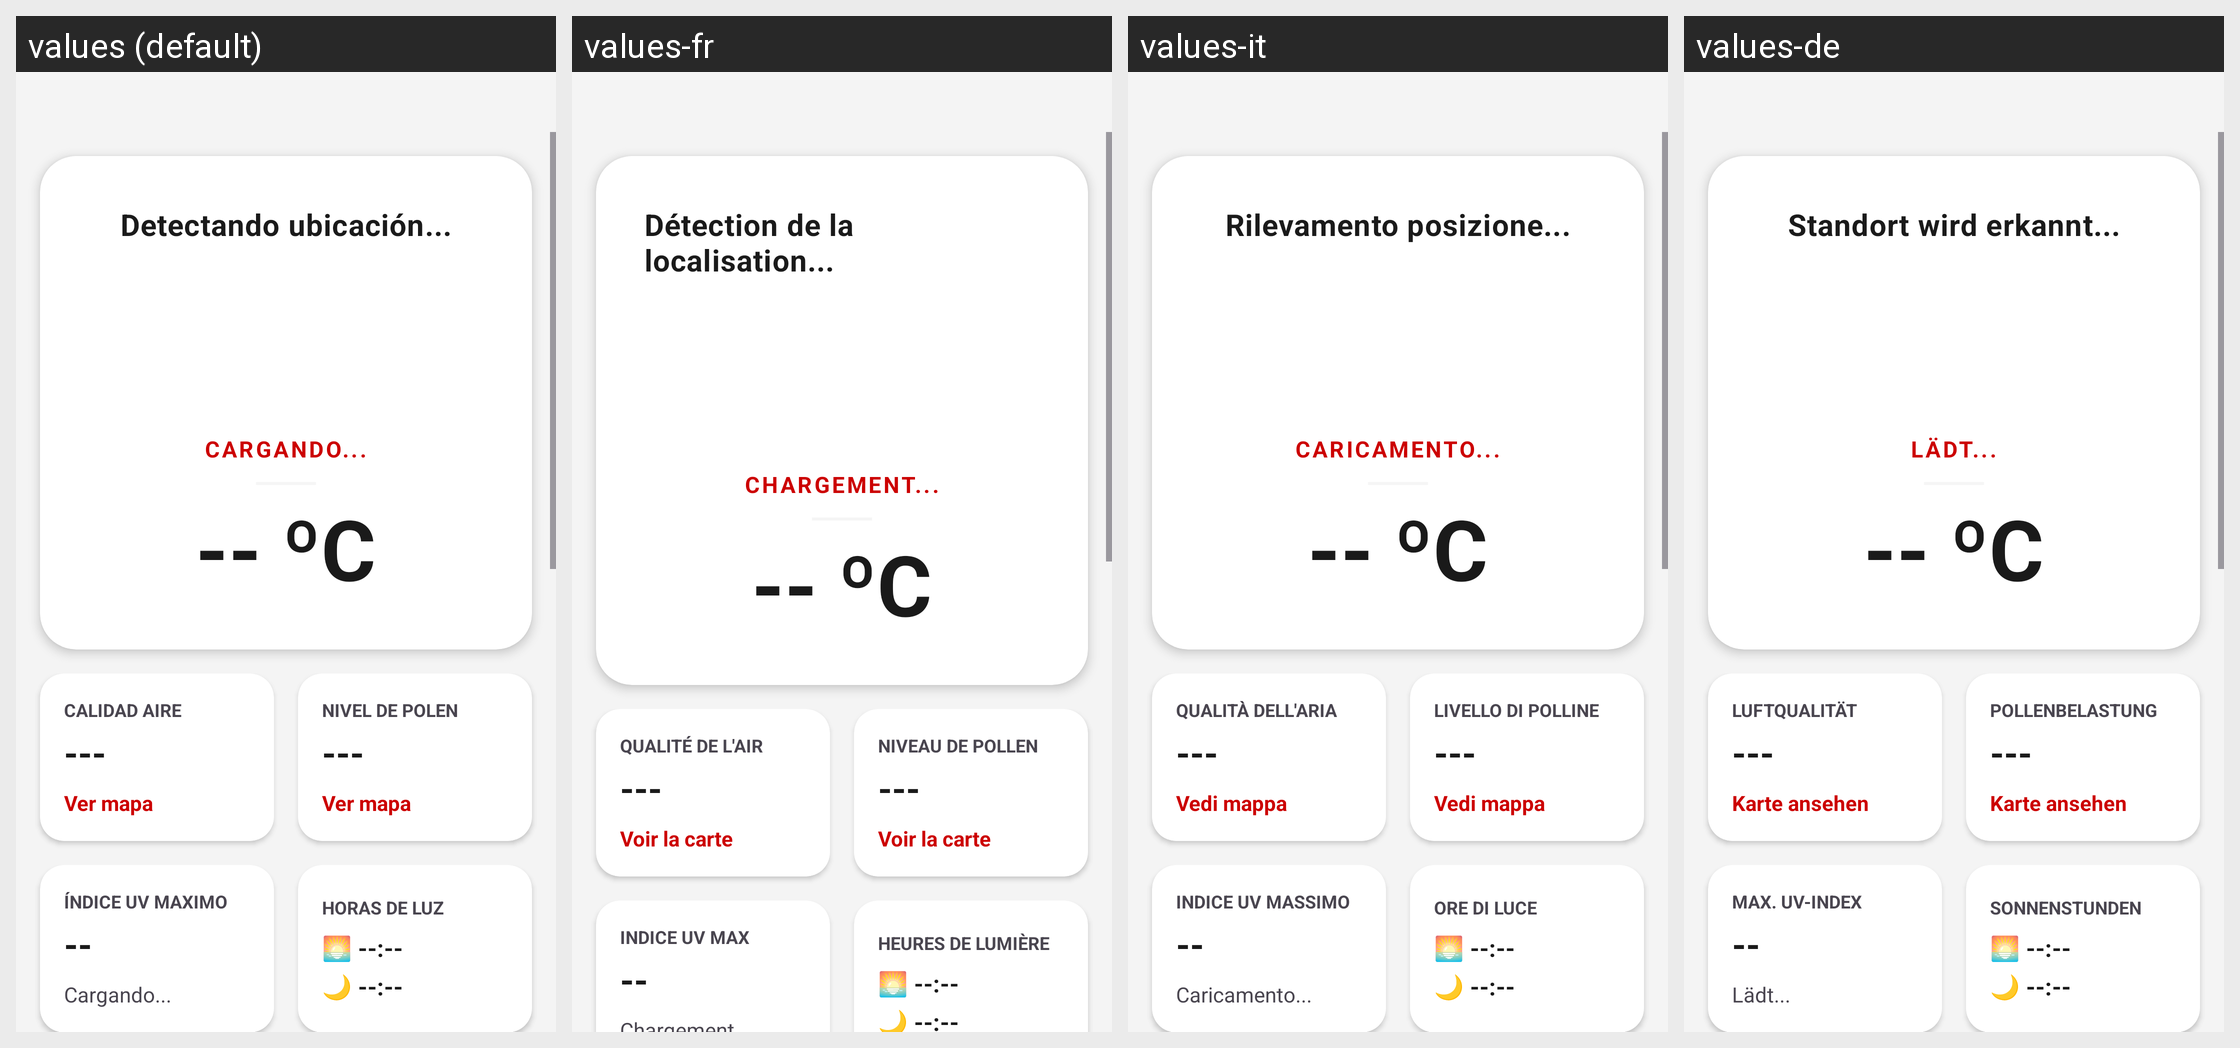

Translations of the strings shown on this Android screen, per locale in the grid:
Android screen res/layout/fragment_weather.xml rendered under 4 locales, left to right: values (default), values-fr, values-it, values-de. Device: Nexus 5 (rendered at 1080×1920; each locale shown at half size, 540×960, under a caption strip naming it); theme Theme.Unigodas.
Other locales in the repository, not shown: values-en, values-eu.
Strings drawn on this screen, with the default value and each locale's value (text and hints the layout hard-codes, and strings that could not be matched under every locale, appear in the picture but are not listed):

detecting_location
  values: Detectando ubicación...
  values-fr: Détection de la localisation...
  values-it: Rilevamento posizione...
  values-de: Standort wird erkannt...

loading
  values: Cargando...
  values-fr: Chargement...
  values-it: Caricamento...
  values-de: Lädt...

air_quality
  values: CALIDAD AIRE
  values-fr: QUALITÉ DE L'AIR
  values-it: QUALITÀ DELL'ARIA
  values-de: LUFTQUALITÄT

view_map
  values: Ver mapa
  values-fr: Voir la carte
  values-it: Vedi mappa
  values-de: Karte ansehen

pollen2
  values: NIVEL DE POLEN
  values-fr: NIVEAU DE POLLEN
  values-it: LIVELLO DI POLLINE
  values-de: POLLENBELASTUNG

view_map2
  values: Ver mapa
  values-fr: Voir la carte
  values-it: Vedi mappa
  values-de: Karte ansehen

max_uv_index
  values: ÍNDICE UV MAXIMO
  values-fr: INDICE UV MAX
  values-it: INDICE UV MASSIMO
  values-de: MAX. UV-INDEX

loading2
  values: Cargando...
  values-fr: Chargement...
  values-it: Caricamento...
  values-de: Lädt...

daylight_hours
  values: HORAS DE LUZ
  values-fr: HEURES DE LUMIÈRE
  values-it: ORE DI LUCE
  values-de: SONNENSTUNDEN
